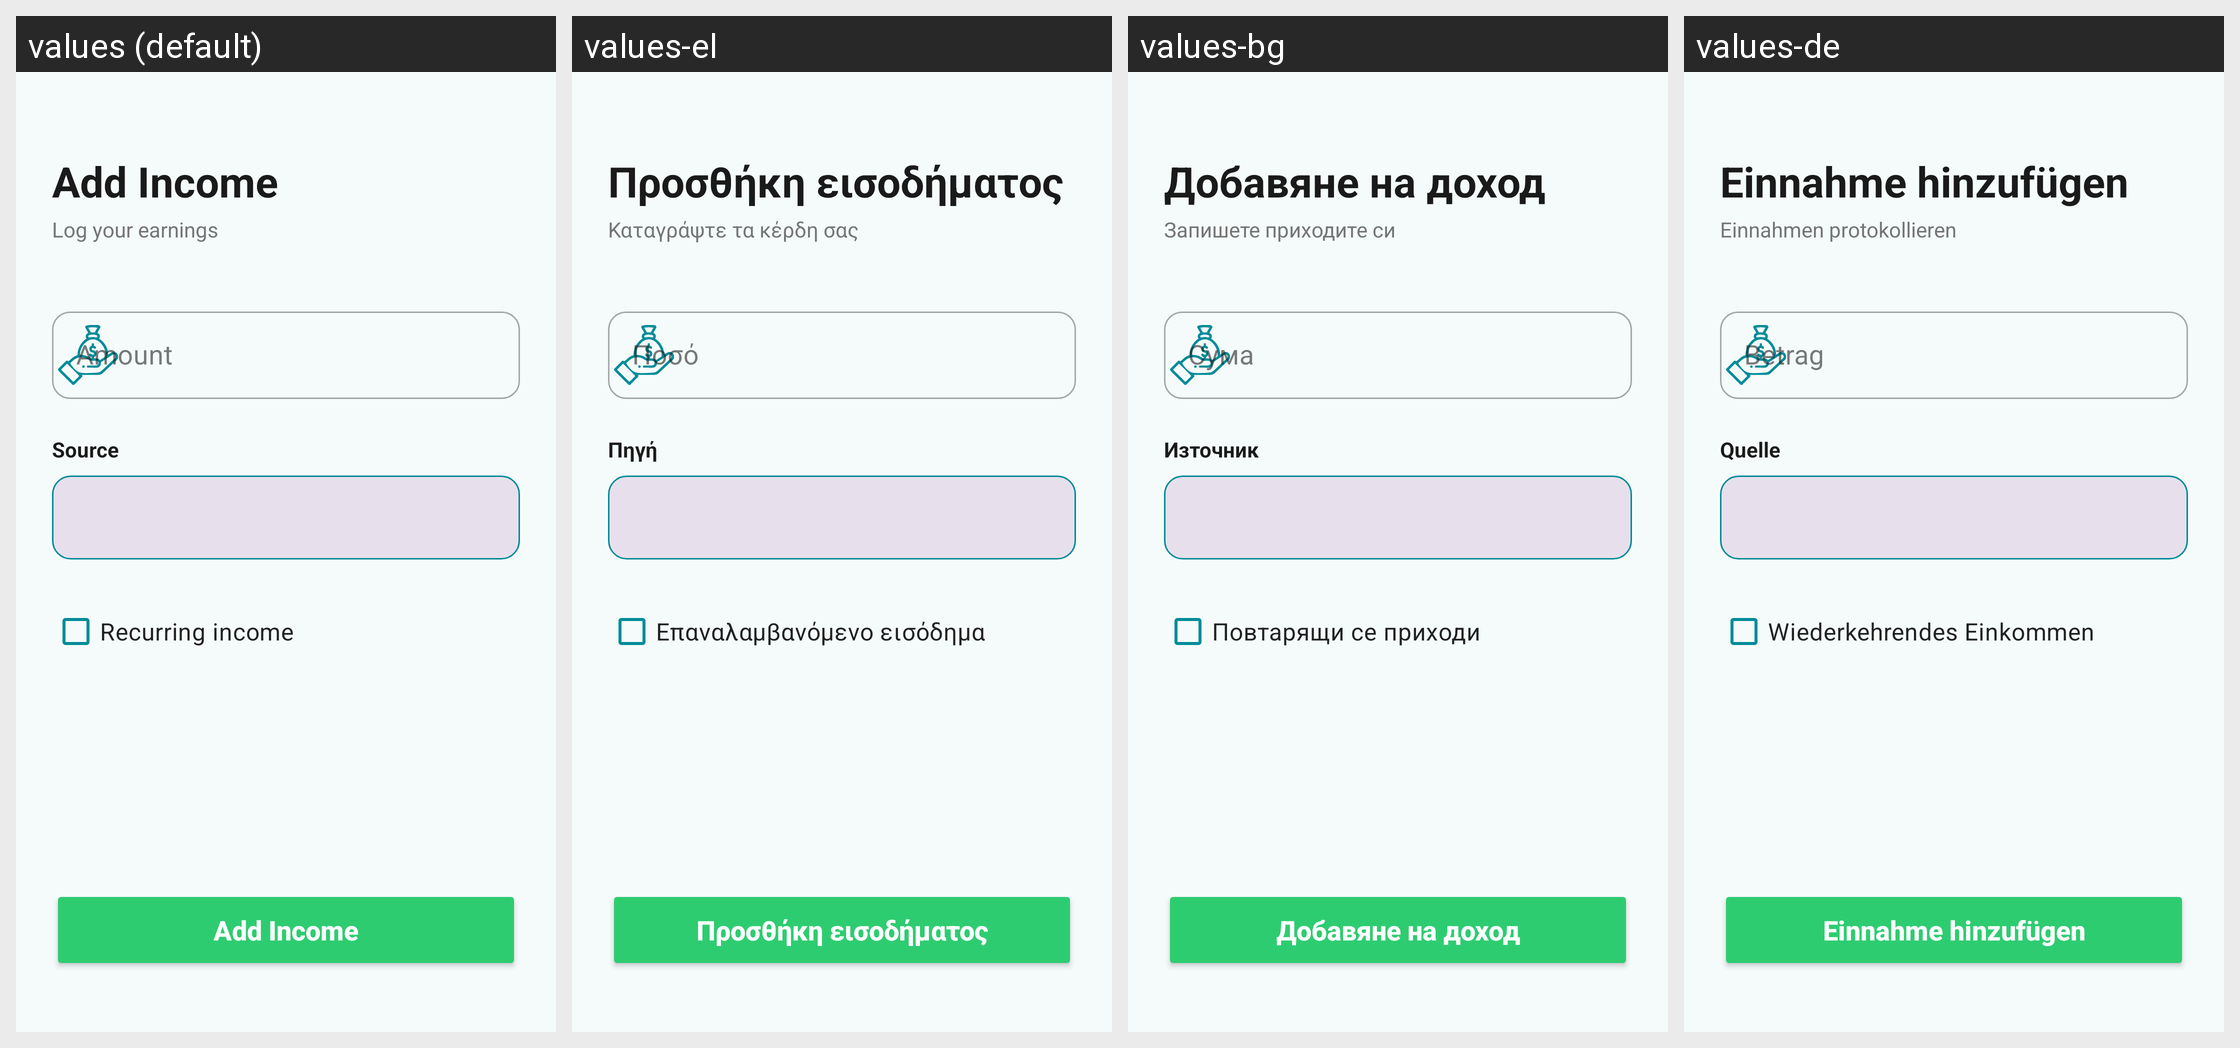

Translations of the strings shown on this Android screen, per locale in the grid:
Android screen res/layout/add_income.xml rendered under 4 locales, left to right: values (default), values-el, values-bg, values-de. Device: Nexus 5 (rendered at 1080×1920; each locale shown at half size, 540×960, under a caption strip naming it); theme Theme.FinancialTracker.
Other locales in the repository, not shown: values-es.
Strings drawn on this screen, with the default value and each locale's value (text and hints the layout hard-codes, and strings that could not be matched under every locale, appear in the picture but are not listed):

add_income
  values: Add Income
  values-el: Προσθήκη εισοδήματος
  values-bg: Добавяне на доход
  values-de: Einnahme hinzufügen

log_your_earnings
  values: Log your earnings
  values-el: Καταγράψτε τα κέρδη σας
  values-bg: Запишете приходите си
  values-de: Einnahmen protokollieren

amount
  values: Amount
  values-el: Ποσό
  values-bg: Сума
  values-de: Betrag

source
  values: Source
  values-el: Πηγή
  values-bg: Източник
  values-de: Quelle

recurring_income
  values: Recurring income
  values-el: Επαναλαμβανόμενο εισόδημα
  values-bg: Повтарящи се приходи
  values-de: Wiederkehrendes Einkommen
